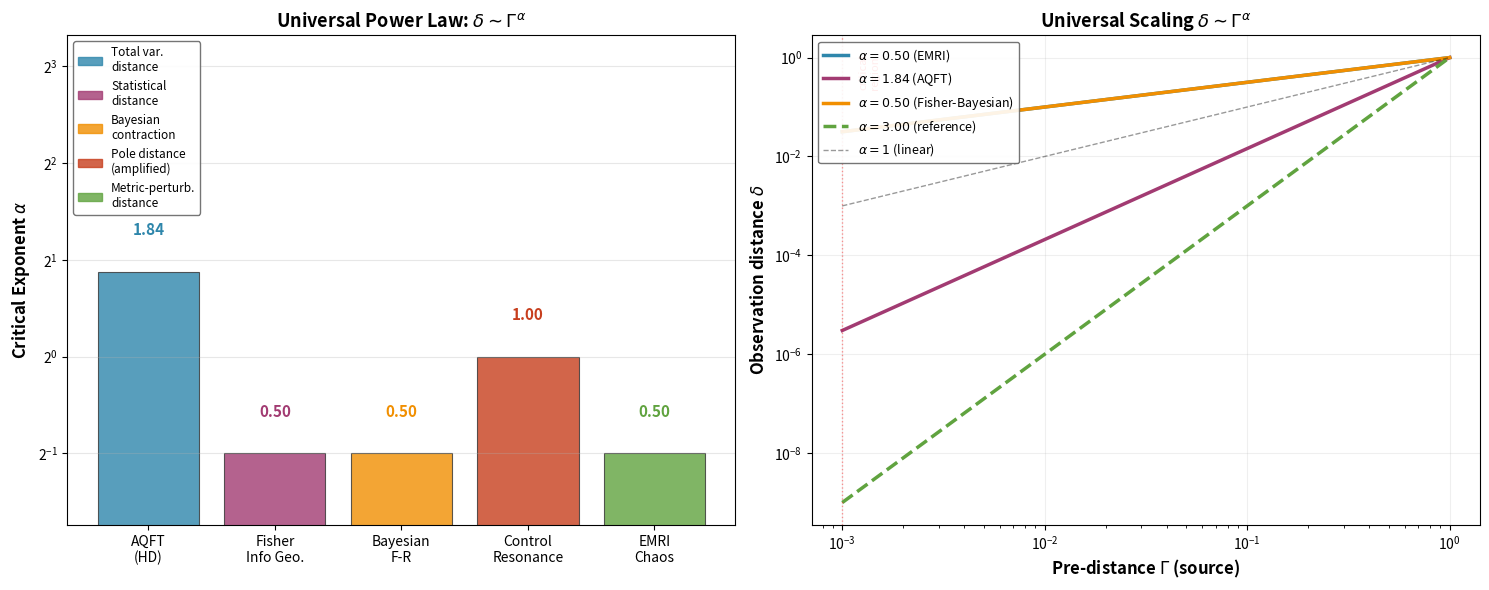

Source code (Python):
#!/usr/bin/env python3
"""Create critical exponent comparison across all five DistCat examples (Figure 2)."""

import matplotlib
matplotlib.use('Agg')
import matplotlib.pyplot as plt
import numpy as np

fig, (ax1, ax2) = plt.subplots(1, 2, figsize=(15, 6))

# Example data
examples = ['AQFT\n(HD)', 'Fisher\nInfo Geo.', 'Bayesian\nF-R', 'Control\nResonance', 'EMRI\nChaos']
alphas = [1.84, 0.50, 0.50, 1, 0.50]
colors = ['#2E86AB', '#A23B72', '#F18F01', '#C73E1D', '#60A33F']
physical_interps = ['Total var.\ndistance', 'Statistical\ndistance', 'Bayesian\ncontraction', 'Pole distance\n(amplified)', 'Metric-perturb.\ndistance']

# ---- Left: Bar chart of critical exponents ----
x_pos = np.arange(len(examples))
bars = ax1.bar(x_pos, alphas[:5], color=colors, alpha=0.8, edgecolor='#333', linewidth=0.8)
ax1.set_ylabel(r'Critical Exponent $\alpha$', fontsize=12, fontweight='bold')
ax1.set_title(r'Universal Power Law: $\delta \sim \Gamma^\alpha$', fontsize=13, fontweight='bold')
ax1.set_xticks(x_pos)
ax1.set_xticklabels(examples, fontsize=10)
ax1.set_yscale('log', base=2)
ax1.grid(True, alpha=0.3, axis='y')
ax1.set_ylim(0.3, 10)

# Add value labels on bars
for i, (bar, alpha) in enumerate(zip(bars, alphas)):
    if alpha == np.inf:
        ax1.text(bar.get_x() + bar.get_width()/2, bar.get_height() * 1.3,
                r'$\infty$', ha='center', fontsize=12, fontweight='bold', color=colors[i])
    else:
        ax1.text(bar.get_x() + bar.get_width()/2, bar.get_height() * 1.3,
                f'{alpha:.2f}', ha='center', fontsize=11, fontweight='bold', color=colors[i])

# Legend for physical interpretations
legend_handles = [plt.Rectangle((0, 0), 1, 1, color=c, alpha=0.8) for c in colors]
ax1.legend(legend_handles, physical_interps, fontsize=8.5, loc='upper left',
          framealpha=0.9, edgecolor='#666')

# ---- Right: Log-log plot showing power law comparison ----
Gamma_vals = np.logspace(-3, 0, 500)  # Gamma from 0.001 to 1

# Plot different power laws
alpha_vals = [0.50, 1.84, 0.50, 3.0]  # EMRI, AQFT, Fisher-Bayesian, reference
alpha_labels = [r'$\alpha=0.50$ (EMRI)', r'$\alpha=1.84$ (AQFT)', r'$\alpha=0.50$ (Fisher-Bayesian)',
                r'$\alpha=3.00$ (reference)']
display_alphas = [(0.50, 0), (1.84, 1), (0.50, 2), (3.0, -1)]

for a, idx in display_alphas:
    delta_vals = Gamma_vals ** a
    ax2.loglog(Gamma_vals, delta_vals, color=colors[idx], linewidth=2.5,
              label=alpha_labels[idx], linestyle='-' if idx >= 0 else '--')

# Reference line alpha=1
ax2.loglog(Gamma_vals, Gamma_vals, 'k--', linewidth=1, alpha=0.4, label=r'$\alpha=1$ (linear)')

ax2.set_xlabel(r'Pre-distance $\Gamma$ (source)', fontsize=12, fontweight='bold')
ax2.set_ylabel(r'Observation distance $\delta$', fontsize=12, fontweight='bold')
ax2.set_title(r'Universal Scaling $\delta \sim \Gamma^\alpha$', fontsize=13, fontweight='bold')
ax2.legend(fontsize=9, loc='upper left', framealpha=0.9, edgecolor='#666')
ax2.grid(True, alpha=0.2)

# Mark critical region
ax2.axvline(x=1e-3, color='red', linestyle=':', alpha=0.4, linewidth=1)
ax2.text(1.2e-3, 0.5, 'critical\nregion', fontsize=8, color='red', alpha=0.7, rotation=90, va='center')

plt.tight_layout()
plt.savefig('Fig2-critical-exponents.png', dpi=300, bbox_inches='tight', facecolor='white')
plt.savefig('Fig2-critical-exponents.pdf', bbox_inches='tight', facecolor='white')
print("Created Fig2-critical-exponents.png + .pdf")
